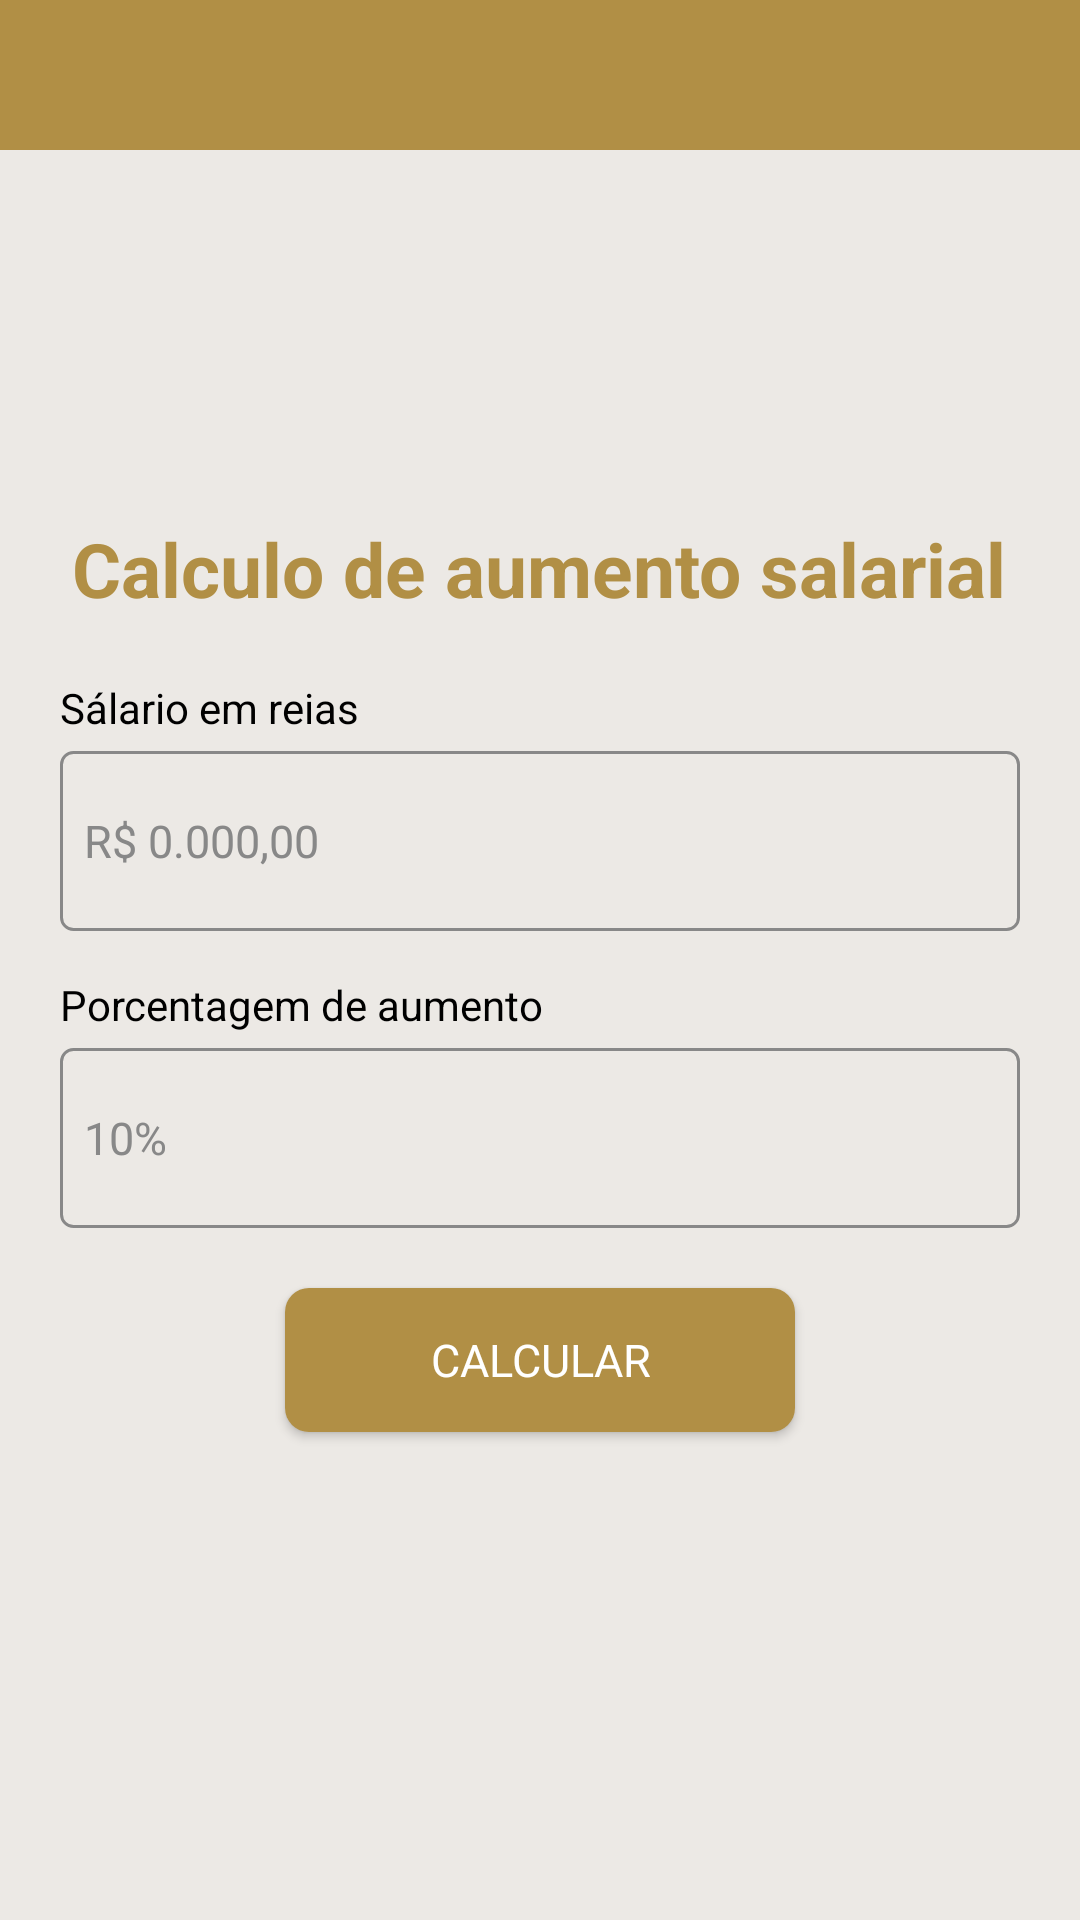

The Android layout XML behind this screen, and the referenced resources:
<!-- AndroidManifest.xml: application theme Theme.CurrencyConverter_np1 -->
<!-- res/layout/activity_salary.xml -->
<?xml version="1.0" encoding="utf-8"?>
<LinearLayout xmlns:android="http://schemas.android.com/apk/res/android"
    xmlns:app="http://schemas.android.com/apk/res-auto"
    xmlns:tools="http://schemas.android.com/tools"
    android:id="@+id/mainSalary"
    android:layout_width="match_parent"
    android:layout_height="match_parent"
    android:orientation="vertical"
    android:background="@color/pearl"
    tools:context=".Salary">

    <androidx.appcompat.widget.Toolbar
        android:id="@+id/toolbar"
        android:layout_width="match_parent"
        android:layout_height="50dp"
        android:background="@color/lightBrown"
        android:elevation="4dp"
        android:theme="@style/ThemeOverlay.AppCompat.Dark.ActionBar"
        app:popupTheme="@style/ThemeOverlay.AppCompat.Light" />

    <LinearLayout
        android:id="@+id/body"
        android:layout_width="match_parent"
        android:layout_height="match_parent"
        android:orientation="vertical"
        android:gravity="center"
        android:background="@color/pearl"
        tools:context=".Salary_main"
        android:padding="20dp">

        <TextView
            android:layout_width="wrap_content"
            android:layout_height="wrap_content"
            android:text="Calculo de aumento salarial"
            android:fontFamily=""
            android:textSize="25sp"
            android:textColor="@color/lightBrown"
            android:textStyle="bold"
            android:id="@+id/title"
            android:layout_marginBottom="20dp"/>

        <LinearLayout
            android:id="@+id/main"
            android:layout_width="match_parent"
            android:layout_height="wrap_content"
            android:orientation="vertical"
            android:gravity="start"
            android:background="@color/pearl"
            tools:context=".Salary"
            android:layout_marginBottom="20dp">

        <TextView
            android:layout_width="wrap_content"
            android:layout_height="wrap_content"
            android:text="Sálario em reias"
            android:id="@+id/labelSalary"
            android:textColor="@color/black"
            android:layout_marginBottom="5dp"
            />

        <EditText
            android:id="@+id/Salary"
            android:layout_width="match_parent"
            android:layout_height="60dp"
            android:background="@drawable/edittext_border"
            android:hint="R$ 0.000,00"
            android:inputType="number"
            android:padding="8dp"
            android:textColor="@color/gray"
            android:textColorHint="@color/gray"
            android:textCursorDrawable="@color/lightBrown"
            android:textSize="15dp"
            android:layout_marginBottom="15dp"/>

            <TextView
                android:layout_width="wrap_content"
                android:layout_height="wrap_content"
                android:text="Porcentagem de aumento"
                android:id="@+id/labelPercentage"
                android:textColor="@color/black"
                android:layout_marginBottom="5dp"
                />

            <EditText
                android:id="@+id/percentage"
                android:layout_width="match_parent"
                android:layout_height="60dp"
                android:background="@drawable/edittext_border"
                android:hint="10%"
                android:inputType="number"
                android:padding="8dp"
                android:textColor="@color/gray"
                android:textColorHint="@color/gray"
                android:textCursorDrawable="@color/lightBrown"
                android:textSize="15dp" />
        </LinearLayout>

        <androidx.appcompat.widget.AppCompatButton
            android:layout_width="170dp"
            android:layout_height="wrap_content"
            android:background="@drawable/button_background"
            android:text="Calcular"
            android:textColor="#FFFFFF"
            android:id="@+id/btn"
            android:textSize="15dp"
            android:layout_marginBottom="20dp"/>

        <LinearLayout
            android:id="@+id/footer"
            android:layout_width="match_parent"
            android:layout_height="wrap_content"
            android:orientation="vertical"
            android:gravity="start"
            android:background="@color/pearl"
            tools:context=".Salary"
            android:layout_marginBottom="20dp">

            <TextView
                android:layout_width="wrap_content"
                android:layout_height="wrap_content"
                android:text="Resultado"
                android:id="@+id/labelResultSalary"
                android:textColor="@color/black"
                android:visibility="gone"
                />

            <EditText
                android:id="@+id/result"
                android:layout_width="match_parent"
                android:layout_height="60dp"
                android:hint="0"
                android:inputType="none"
                android:textColor="@color/lightBrown"
                android:textColorHint="@color/gray"
                android:textSize="20dp"
                android:visibility="gone"
                android:enabled="false"
                android:background="@null"
                />

        </LinearLayout>

    </LinearLayout>

</LinearLayout>
<!-- resources referenced by this layout -->
<resources>
  <color name="black">#FF000000</color>
  <color name="gray">#888888</color>
  <color name="lightBrown">#B18F45</color>
  <color name="pearl">#ECE9E5</color>
  <!-- drawable button_background (drawable) -->
  <?xml version="1.0" encoding="utf-8"?>
  <shape xmlns:android="http://schemas.android.com/apk/res/android">
      <solid android:color="@color/lightBrown" />
      <corners android:radius="8dp" />
  </shape>
  <!-- drawable edittext_border (drawable) -->
  <?xml version="1.0" encoding="utf-8"?>
  <shape xmlns:android="http://schemas.android.com/apk/res/android">
      <solid android:color="@color/pearl" />
      <stroke android:width="1dp" android:color="@color/gray" />
      <corners android:radius="4dp" />
  </shape>
  <style name="Theme.CurrencyConverter_np1" parent="Base.Theme.CurrencyConverter_np1" />
  <style name="Base.Theme.CurrencyConverter_np1" parent="Theme.Material3.DayNight.NoActionBar">
          
          
          <item name="fontFamily">@font/open_sans_regular</item>
      </style>
</resources>
